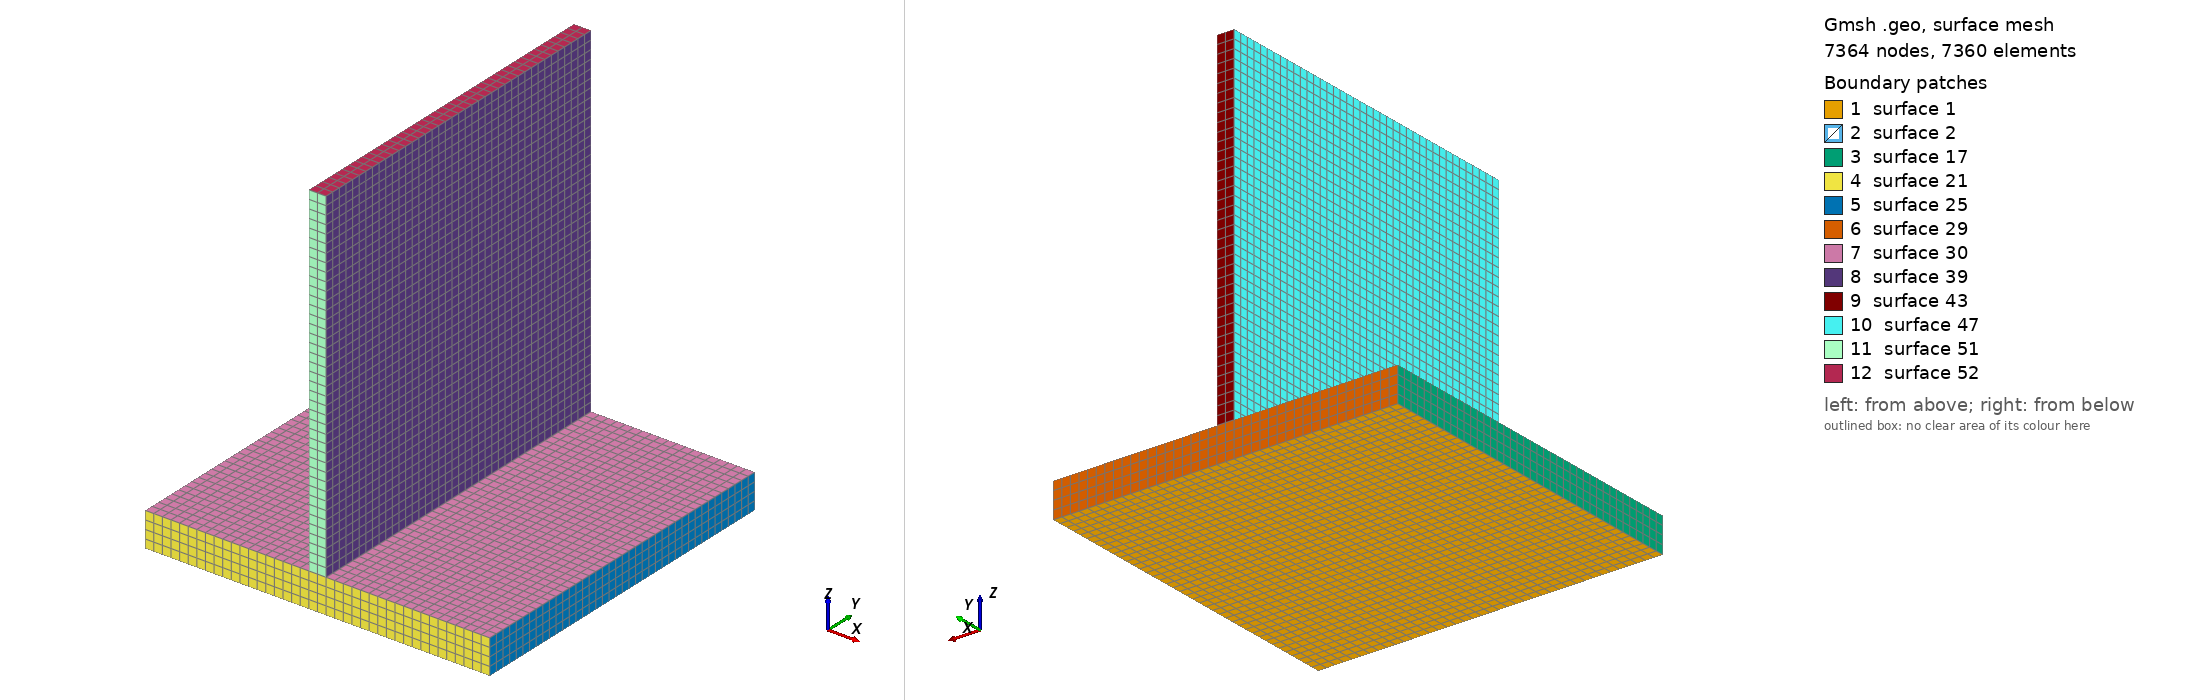

Gmsh geometry script, surface-meshed: 7364 nodes, 7360 surface elements. Boundary patches (legend numbers): 1 surface 1, 2 surface 2, 3 surface 17, 4 surface 21, 5 surface 25, 6 surface 29, 7 surface 30, 8 surface 39, 9 surface 43, 10 surface 47, 11 surface 51, 12 surface 52. Left view from above one corner, right view from below the opposite corner. The script declares no physical surfaces, so the legend lists its geometric surfaces. The drawing asked Gmsh for element sizes between 1% and 20% of the model's largest extent; the script's own settings can give other sizes.

=== coupled_plates.geo (drawn) ===
a=50.;
b=50.;
c1=5.0;
c2=2.5;
Point(1)={-a/2,-b/2,-c1/2};
Point(2)={ a/2,-b/2,-c1/2};
Point(3)={ a/2, b/2,-c1/2};
Point(4)={-a/2, b/2,-c1/2};
Point(5)={-c2/2,-b/2,c1/2+0.0};
Point(6)={-c2/2, b/2,c1/2+0.0};
Point(7)={ c2/2,-b/2,c1/2+0.0};
Point(8)={ c2/2, b/2,c1/2+0.0};

//+
Line(1) = {1, 2};
//+
Line(2) = {2, 3};
//+
Line(3) = {3, 4};
//+
Line(4) = {4, 1};
//+
Curve Loop(1) = {4, 1, 2, 3};
//+
Plane Surface(1) = {1};
//+
Transfinite Curve {1, 2, 3, 4} = 41 Using Progression 1;
//+
Transfinite Surface {1} = {1, 2, 3, 4};
//+
Recombine Surface {1};

//+
Line(5) = {5, 7};
//+
Line(6) = {7, 8};
//+
Line(7) = {8, 6};
//+
Line(8) = {6, 5};
//+
Curve Loop(2) = {6, 7, 8, 5};
//+
Plane Surface(2) = {2};
//+
Transfinite Curve {8, 6} = 41 Using Progression 1;
//+
Transfinite Curve {5, 7} = 3 Using Progression 1;
//+
Transfinite Surface {2} = {5, 7, 8, 6};
//+
Recombine Surface {2};
//+
Extrude {0, 0, c1} {
  Surface{1}; Layers {4}; Recombine;
}
//+
Extrude {0, 0, 50} {
  Surface{2}; Layers {40}; Recombine;
}
//+
Physical Volume("BASE_PLATE", 53) = {1};
//+
Physical Volume("VERTICAL_PLATE", 54) = {2};
